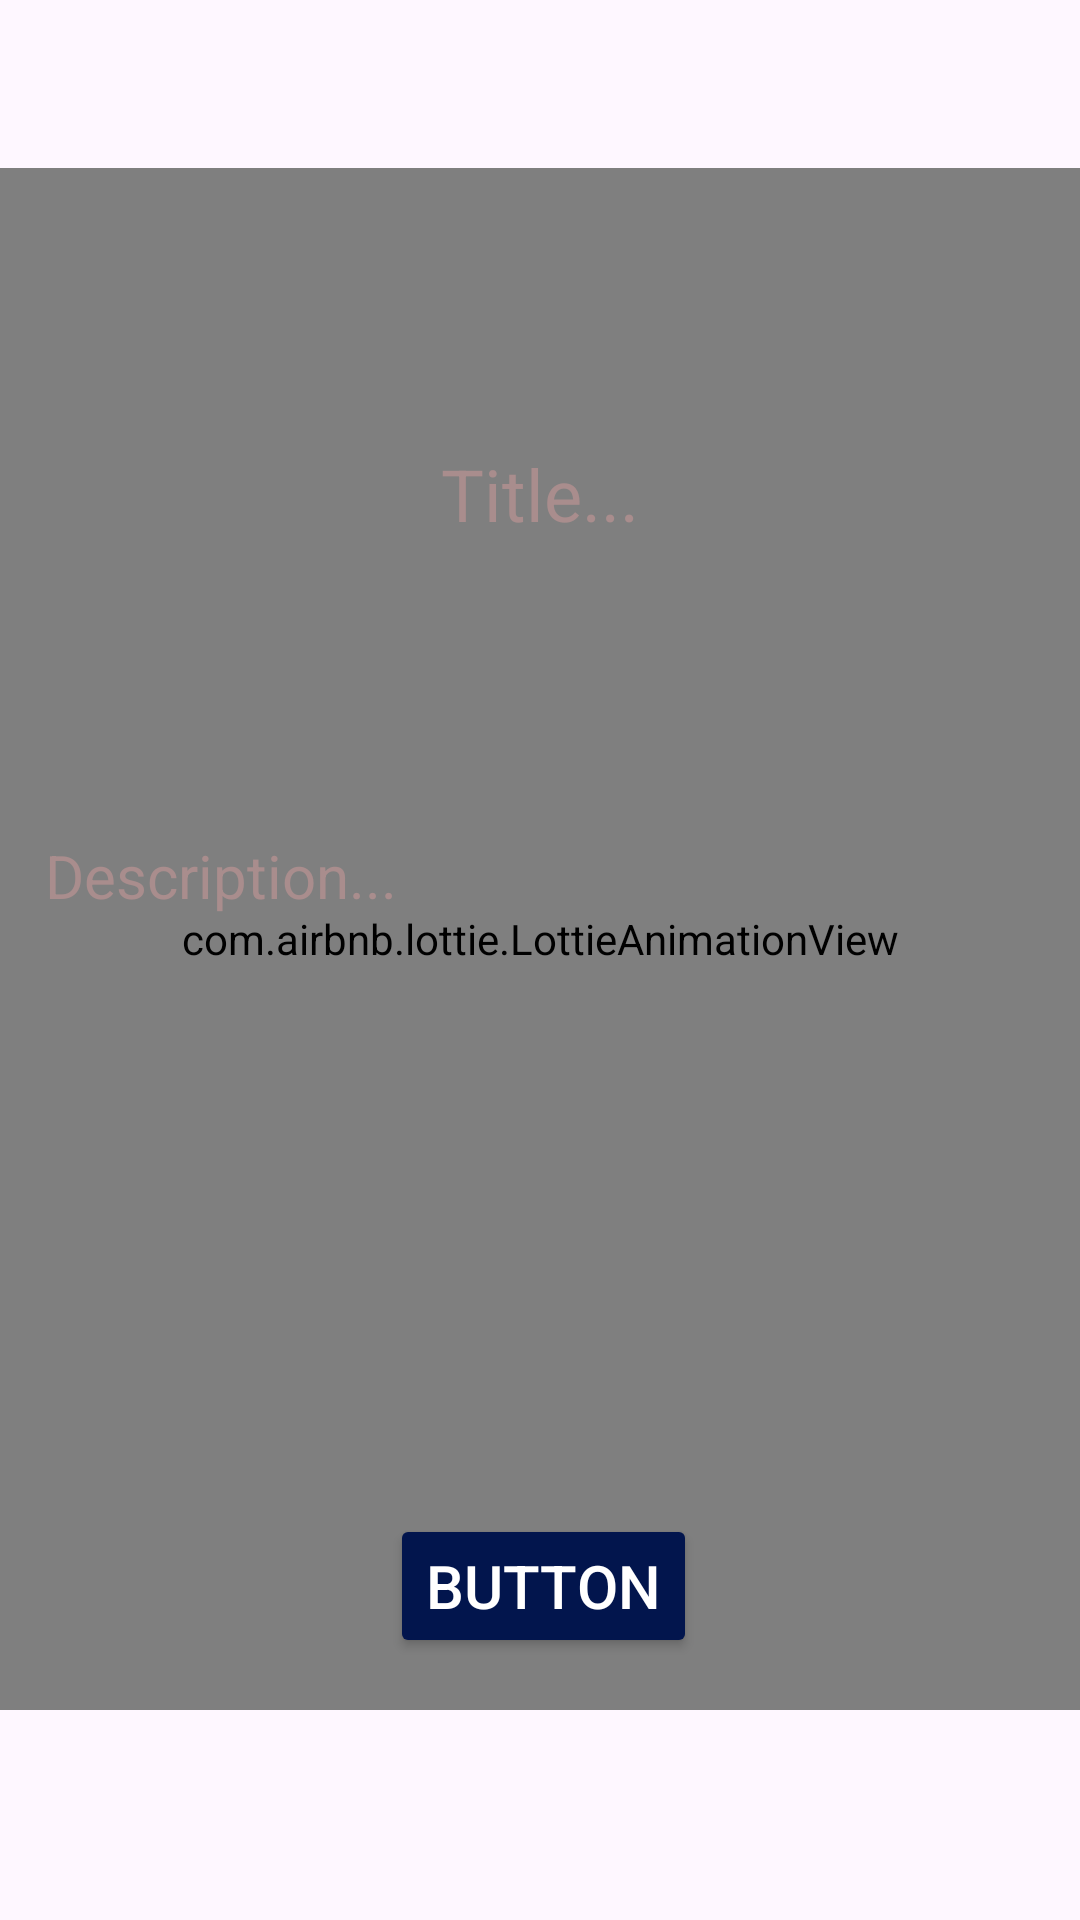

Produce the Android XML layout that renders to this screen, including the resource entries it uses.
<!-- AndroidManifest.xml: application theme Theme.ToDoListApp -->
<!-- res/layout/activity_data_insert.xml -->
<?xml version="1.0" encoding="utf-8"?>
<androidx.constraintlayout.widget.ConstraintLayout xmlns:android="http://schemas.android.com/apk/res/android"
    xmlns:app="http://schemas.android.com/apk/res-auto"
    xmlns:tools="http://schemas.android.com/tools"
    android:layout_width="match_parent"
    android:layout_height="match_parent"
    android:background="@color/color_primary"
    tools:context=".DataInsert">
    <com.airbnb.lottie.LottieAnimationView
        android:layout_width="match_parent"
        android:layout_height="match_parent"
        app:lottie_rawRes="@raw/data_background"
        app:lottie_autoPlay="true"
        app:lottie_loop="true"
        android:layout_marginTop="56dp"
        android:layout_marginBottom="70dp"/>

    <androidx.appcompat.widget.Toolbar
        android:id="@+id/DIToolbar"
        android:layout_width="match_parent"
        android:layout_height="56dp"
        android:background="@color/color_primary"
        app:layout_constraintEnd_toEndOf="parent"
        app:layout_constraintStart_toStartOf="parent"
        app:layout_constraintTop_toTopOf="parent"
        app:titleTextColor="@color/black" />


    <Button
        android:id="@+id/add"
        android:layout_width="wrap_content"
        android:layout_height="wrap_content"
        android:backgroundTint="#02154D"
        android:text="@string/button"
        android:textAllCaps="true"
        android:textColor="@color/white"
        android:textSize="20sp"
        app:layout_constraintBottom_toBottomOf="parent"
        app:layout_constraintEnd_toEndOf="@+id/editDiscription"
        app:layout_constraintHorizontal_bias="0.5"
        app:layout_constraintStart_toStartOf="@+id/editDiscription"
        app:layout_constraintTop_toBottomOf="@+id/editDiscription" />

    <EditText
        android:id="@+id/editTitle"
        android:layout_width="wrap_content"
        android:layout_height="wrap_content"
        android:ems="10"
        android:inputType="text"
        android:hint="@string/title"
        android:textAllCaps="true"
        android:textColorHint="#A98D8D"
        android:padding="5dp"
        android:textSize="24sp"
        android:background="@drawable/shape_button"
        android:backgroundTint="#02154D"
        android:textColor="@color/white"
        app:layout_constraintBottom_toTopOf="@+id/editDiscription"
        app:layout_constraintEnd_toEndOf="parent"
        app:layout_constraintHorizontal_bias="0.5"
        app:layout_constraintStart_toStartOf="parent"
        app:layout_constraintTop_toBottomOf="@+id/DIToolbar"
        android:autofillHints=""
        android:gravity="center"/>

    <EditText
        android:id="@+id/editDiscription"
        android:layout_width="342dp"
        android:layout_height="144dp"
        android:autofillHints=""
        android:background="@drawable/shape_button"
        android:backgroundTint="#02154D"
        android:ellipsize="end"
        android:ems="10"
        android:gravity="start|top"
        android:hint="@string/description"
        android:imeOptions="actionDone"
        android:inputType="textMultiLine"
        android:lines="@null"
        android:minLines="5"
        android:padding="5dp"
        android:textColor="@color/white"
        android:textColorHint="#A98D8D"
        android:textSize="20sp"
        app:layout_constraintBottom_toTopOf="@+id/add"
        app:layout_constraintEnd_toEndOf="@+id/editTitle"
        app:layout_constraintHorizontal_bias="0.488"
        app:layout_constraintStart_toStartOf="@+id/editTitle"
        app:layout_constraintTop_toBottomOf="@+id/editTitle" />


</androidx.constraintlayout.widget.ConstraintLayout>
<!-- resources referenced by this layout -->
<resources>
  <string name="button">Button</string>
  <string name="description">Description...</string>
  <string name="title">Title...</string>
  <style name="Theme.ToDoListApp" parent="Base.Theme.ToDoListApp" />
  <style name="Base.Theme.ToDoListApp" parent="Theme.Material3.DayNight.NoActionBar">
          
          
  
          <item name="colorPrimary">@color/color_primary</item>
          <item name="colorPrimaryDark">@color/color_primary</item>
          <item name="colorAccent">@color/color_primary</item>
          <item name="android:statusBarColor">@color/color_primary</item>
      </style>
  <!-- not gathered from this repository: default colours our renderer supplied (Android Studio template values) -->
  <color name="black">#FF000000</color>
  <color name="white">#FFFFFFFF</color>
</resources>
